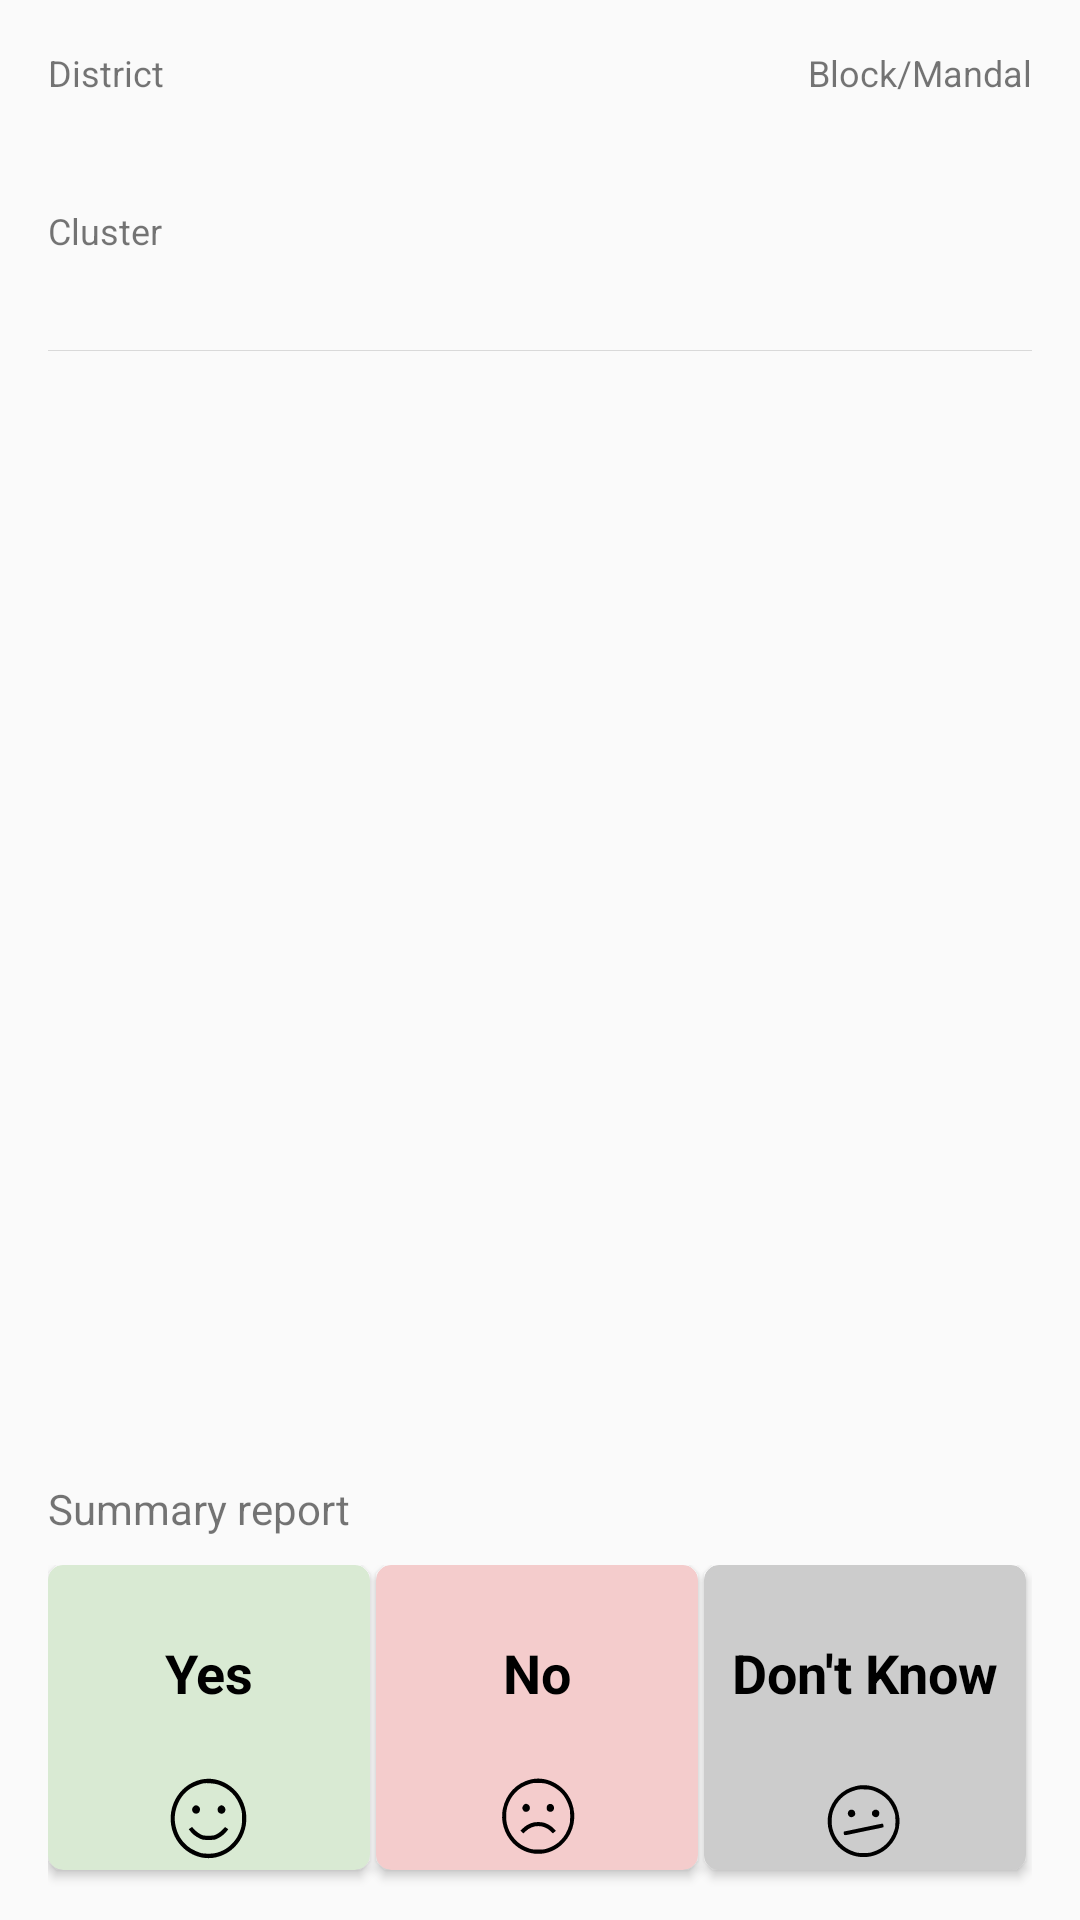

Android layout source for this screen:
<!-- AndroidManifest.xml: application theme KLPTheme -->
<!-- res/layout/activity_reports.xml -->
<?xml version="1.0" encoding="utf-8"?>
<LinearLayout xmlns:android="http://schemas.android.com/apk/res/android"
    xmlns:app="http://schemas.android.com/apk/res-auto"
    xmlns:tools="http://schemas.android.com/tools"
    android:layout_width="match_parent"
    android:layout_height="match_parent"
    android:orientation="vertical"
    android:paddingLeft="@dimen/activity_horizontal_margin"
    android:paddingRight="@dimen/activity_horizontal_margin"
    android:paddingTop="@dimen/activity_vertical_margin"
    tools:context=".ReportsActivity">

    

    <LinearLayout
        android:id="@+id/boundary_display"
        android:layout_width="match_parent"
        android:layout_height="0dp"
        android:layout_weight="0.04"

        android:orientation="horizontal">


        <TextView
            style="@style/label_text"
            android:layout_width="0dp"
            android:layout_height="wrap_content"
            android:layout_weight="0.5"
            android:gravity="start"
            android:text="@string/district" />

        <TextView
            android:id="@+id/txtBlock"
            style="@style/label_text"
            android:layout_width="0dp"
            android:layout_height="wrap_content"
            android:layout_weight="0.5"
            android:gravity="end"
            android:text="@string/block" />
    </LinearLayout>

    <LinearLayout

        android:layout_width="match_parent"
        android:layout_height="0dp"
        android:layout_marginBottom="10dp"
        android:layout_weight="0.04"
        android:orientation="horizontal">

        <TextView
            android:id="@+id/dist_name"
            style="@style/value_text"
            android:layout_width="0dp"
            android:layout_height="wrap_content"
            android:layout_weight="0.5"
            android:gravity="start"
            android:textAlignment="textStart" />

        <TextView
            android:id="@+id/blck_name"
            style="@style/value_text"
            android:layout_width="0dp"
            android:layout_height="wrap_content"
            android:layout_weight="0.5"
            android:gravity="end"
            android:textAlignment="textEnd" />

    </LinearLayout>

    <LinearLayout

        android:id="@+id/lnlt"
        android:layout_width="match_parent"
        android:layout_height="0dp"
        android:layout_marginBottom="5dp"
        android:layout_weight="0.08"
        android:orientation="vertical">

        <TextView
            android:id="@+id/txtCluster"
            style="@style/label_text"
            android:gravity="start"
            android:text="@string/cluster"
            android:textAlignment="textStart" />


        <TextView
            android:id="@+id/clst_name"
            style="@style/value_text"
            android:gravity="start"
            android:textAlignment="textStart" />

    </LinearLayout>

   <LinearLayout
       android:layout_width="match_parent"
       android:layout_marginBottom="5dp"
       android:orientation="vertical"
       android:layout_height="wrap_content">

     <TextView
         android:layout_width="match_parent"
         android:layout_height="wrap_content"
         android:gravity="center"
         android:textStyle="bold"
         android:visibility="gone"
         android:id="@+id/tvSchoolName"/>
       <TextView
           android:layout_width="match_parent"
           android:layout_height="0.05pt"
           android:background="#22000000"/>
   </LinearLayout>

    <android.support.v7.widget.RecyclerView
        android:id="@+id/listView"
        android:layout_width="match_parent"
        android:layout_height="0dp"
        android:layout_weight="0.74"
        android:paddingTop="10dp"
        android:visibility="gone"></android.support.v7.widget.RecyclerView>

    <android.support.v4.view.ViewPager
        android:id="@+id/viewPager"
        android:layout_width="match_parent"
        android:layout_height="0dp"
        android:layout_weight="0.67">

    </android.support.v4.view.ViewPager>

    <LinearLayout
        android:layout_width="match_parent"
        android:layout_height="0dp"
        android:layout_weight="0.07">

        <TextView
            android:layout_width="0dp"
            android:layout_height="match_parent"
            android:layout_weight="0.5"
            android:gravity="center|left"
            android:text="@string/overallreport"
            android:textSize="14sp" />

        <TextView
            android:id="@+id/tvLoadImage"
            android:layout_width="0dp"
            android:layout_height="match_parent"
            android:layout_weight="0.5"
            android:gravity="center|right"
            android:text="@string/loadSurveyImage"
            android:textColor="#ff0000"
            android:textStyle="bold"
            android:textSize="14sp"
            android:visibility="invisible" />

    </LinearLayout>

    <LinearLayout
        android:layout_width="match_parent"
        android:layout_height="0dp"
        android:layout_below="@+id/vpPager"
        android:layout_marginBottom="10dp"
        android:layout_weight="0.2">

        <android.support.v7.widget.CardView
            android:layout_width="0dp"
            android:layout_height="wrap_content"
            android:layout_marginRight="2dp"
            android:layout_weight="0.33"
            android:padding="2dp"
            app:cardBackgroundColor="#D9EAD3"

            app:cardCornerRadius="5dp">

            <LinearLayout
                android:layout_width="match_parent"
                android:layout_height="wrap_content"
                android:layout_marginBottom="2dp"
                android:layout_marginTop="2dp"
                android:orientation="vertical">

                <TextView
                    android:id="@+id/tvYes"
                    android:layout_width="match_parent"
                    android:layout_height="wrap_content"
                    android:gravity="center"

                    android:textColor="@color/colorBlack"
                    android:textSize="16sp" />

                <TextView
                    android:layout_width="match_parent"
                    android:layout_height="wrap_content"
                    android:gravity="center"
                    android:text="@string/answer_yes"
                    android:textColor="@color/colorBlack"
                    android:textSize="18sp"
                    android:textStyle="bold" />

                <TextView
                    android:id="@+id/tvPYes"
                    android:layout_width="match_parent"
                    android:layout_height="wrap_content"
                    android:gravity="center"
                    android:text=""
                    android:textColor="@color/colorBlack"
                    android:textSize="16sp" />

                <ImageView
                    android:layout_width="match_parent"
                    android:layout_height="wrap_content"
                    app:srcCompat="@drawable/yes_smiley" />

            </LinearLayout>
        </android.support.v7.widget.CardView>

        <android.support.v7.widget.CardView
            android:layout_width="0dp"
            android:layout_height="wrap_content"
            android:layout_marginRight="2dp"
            android:layout_weight="0.33"
            android:padding="2dp"
            app:cardBackgroundColor="@color/nocolor"


            app:cardCornerRadius="5dp">

            <LinearLayout
                android:layout_width="match_parent"
                android:layout_height="wrap_content"
                android:layout_marginBottom="2dp"
                android:layout_marginTop="2dp"
                android:orientation="vertical">

                <TextView
                    android:id="@+id/tvNo"
                    android:layout_width="match_parent"
                    android:layout_height="wrap_content"
                    android:gravity="center"


                    android:textColor="@color/colorBlack"
                    android:textSize="16sp" />

                <TextView
                    android:layout_width="match_parent"
                    android:layout_height="wrap_content"


                    android:gravity="center"
                    android:text="@string/answer_no"
                    android:textColor="@color/colorBlack"
                    android:textSize="18sp"
                    android:textStyle="bold" />

                <TextView
                    android:id="@+id/tvPNo"
                    android:layout_width="match_parent"
                    android:layout_height="wrap_content"
                    android:gravity="center"
                    android:text=""
                    android:textColor="@color/colorBlack"
                    android:textSize="16sp" />


                <ImageView
                    android:layout_width="match_parent"
                    android:layout_height="wrap_content"
                    app:srcCompat="@drawable/no_smiley" />

            </LinearLayout>
        </android.support.v7.widget.CardView>

        <android.support.v7.widget.CardView
            android:layout_width="0dp"
            android:layout_height="wrap_content"
            android:layout_marginRight="2dp"
            android:layout_weight="0.33"
            android:padding="2dp"
            app:cardBackgroundColor="#CCCCCC"


            app:cardCornerRadius="5dp">

            <LinearLayout
                android:layout_width="match_parent"
                android:layout_height="wrap_content"
                android:layout_marginBottom="2dp"
                android:layout_marginTop="2dp"
                android:orientation="vertical">

                <TextView
                    android:id="@+id/tvDontKn"
                    android:layout_width="match_parent"
                    android:layout_height="wrap_content"
                    android:gravity="center"
                    android:textColor="@color/colorBlack"
                    android:textSize="16sp" />

                <TextView
                    android:layout_width="match_parent"
                    android:layout_height="wrap_content"


                    android:gravity="center"
                    android:text="@string/answer_unknown"
                    android:textColor="@color/colorBlack"
                    android:textSize="18sp"
                    android:textStyle="bold" />

                <TextView
                    android:id="@+id/tvPDN"
                    android:layout_width="match_parent"
                    android:layout_height="wrap_content"
                    android:gravity="center"
                    android:text=""
                    android:textColor="@color/colorBlack"
                    android:textSize="16sp" />

                <ImageView
                    android:layout_width="match_parent"
                    android:layout_height="wrap_content"
                    app:srcCompat="@drawable/dontknow_smiley" />

            </LinearLayout>
        </android.support.v7.widget.CardView>
    </LinearLayout>


</LinearLayout>
<!-- resources referenced by this layout -->
<resources>
  <color name="colorBlack">#000</color>
  <color name="nocolor">#F4CCCC</color>
  <dimen name="activity_horizontal_margin">16dp</dimen>
  <dimen name="activity_vertical_margin">16dp</dimen>
  <!-- drawable yes_smiley (drawable) -->
  <?xml version="1.0" encoding="utf-8"?>
  <vector xmlns:android="http://schemas.android.com/apk/res/android"
      android:width="30dp"
      android:height="30dp"
      android:viewportWidth="178.000000"
      android:viewportHeight="170.000000">
  
      <group
              android:translateY="170.000000"
              android:scaleX="0.100000"
              android:scaleY="-0.100000">
          <path
              android:fillColor="#000000"
              android:strokeWidth="1"
              android:pathData="M730 1594 c-460 -99 -719 -583 -544 -1015 134 -330 494 -525 838 -454 463 96 726
  582 550 1016 -135 331 -501 528 -844 453z m340 -94 c222 -75 367 -215 443 -429 27
  -77 30 -99 31 -206 1 -129 -14 -195 -72 -313 -54 -110 -174 -230 -284 -284 -115
  -56 -185 -73 -308 -73 -68 0 -131 6 -155 13 -151 50 -256 112 -331 195 -87 97 -131
  180 -164 312 -71 283 80 609 342 737 52 26 159 62 208 72 59 11 226 -3 290 -24z" />
          <path
              android:fillColor="#000000"
              android:strokeWidth="1"
              android:pathData="M592 1094 c-66 -46 -36 -143 44 -144 70 0 103 91 50 137 -32 27 -62 29 -94 7z" />
          <path
              android:fillColor="#000000"
              android:strokeWidth="1"
              android:pathData="M1105 1098 c-31 -17 -45 -39 -45 -73 0 -79 109 -104 146 -34 18 36 10 73 -23 99
  -29 22 -49 25 -78 8z" />
          <path
              android:fillColor="#000000"
              android:strokeWidth="1"
              android:pathData="M522 679 l-32 -21 30 -39 c43 -54 97 -94 177 -132 65 -31 73 -32 188 -32 117 0 123
  1 190 34 69 34 139 91 176 142 l19 27 -31 20 -32 20 -51 -52 c-28 -28 -78 -65 -111
  -81 -55 -28 -68 -30 -165 -30 -99 0 -108 2 -168 33 -35 18 -84 55 -110 82 l-47 49
  -33 -20z" />
      </group>
  </vector>
  <string name="answer_no">No</string>
  <string name="answer_unknown">Don\'t Know</string>
  <string name="answer_yes">Yes</string>
  <string name="block">Block/Mandal</string>
  <string name="cluster">Cluster</string>
  <string name="district">District</string>
  <string name="loadSurveyImage"><u>Load Survey Image</u></string>
  <string name="overallreport">Summary report</string>
  <style name="label_text" parent="text_view_main">
          <item name="android:textSize">12dp</item>
      </style>
  <style name="value_text" parent="label_text">
          <item name="android:textColor">#000000</item>
      </style>
  <style name="KLPTheme" parent="AppTheme">
          <item name="colorPrimary">@color/colorBrandTurquoise</item>
          <item name="colorPrimaryDark">@color/commonGreenLeaf</item>
          <item name="colorAccent">@color/colorBrandTurquoise</item>
      </style>
  <style name="text_view_main">
          <item name="android:layout_height">wrap_content</item>
          <item name="android:layout_width">match_parent</item>
          <item name="android:color">#000000</item>
      </style>
  <style name="AppTheme" parent="Theme.AppCompat.Light.DarkActionBar">
          
          <item name="colorPrimary">@color/colorPrimary</item>
          <item name="colorPrimaryDark">@color/colorPrimaryDark</item>
          <item name="colorAccent">@color/colorAccent</item>
  
  
      </style>
  <color name="colorBrandTurquoise">#24b2b6</color>
  <color name="commonGreenLeaf">#44c28c</color>
  <color name="colorPrimary">#3f43b5</color>
  <color name="colorPrimaryDark">#303f9f</color>
  <color name="colorAccent">#cb0012</color>
</resources>
